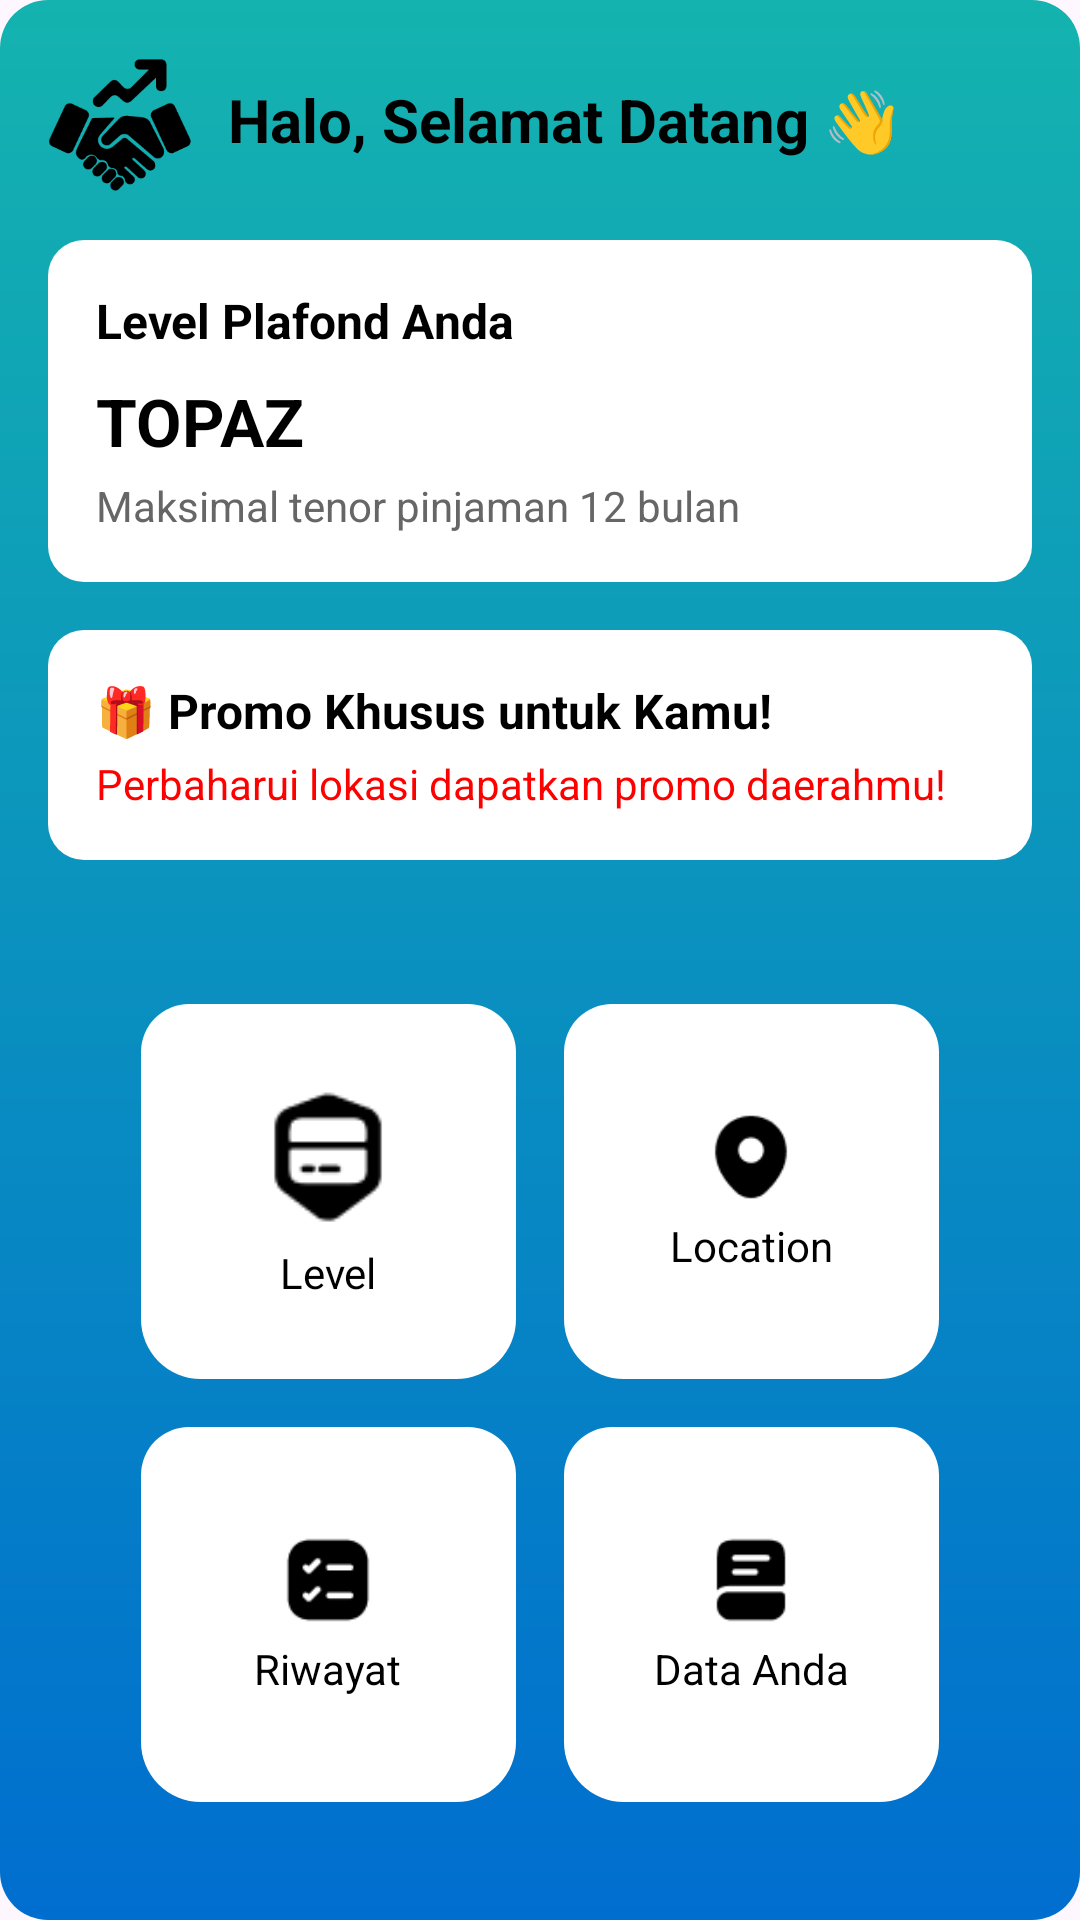

Layout XML and referenced resources for this Android screen:
<!-- AndroidManifest.xml: application theme Theme.SelaluAda -->
<!-- res/layout/fragment_main.xml -->
<?xml version="1.0" encoding="utf-8"?>
<ScrollView xmlns:android="http://schemas.android.com/apk/res/android"
    android:layout_width="match_parent"
    android:layout_height="match_parent"
    android:background="@drawable/rectangle_base"
    android:padding="16dp">

    <LinearLayout
        android:orientation="vertical"
        android:layout_width="match_parent"
        android:layout_height="wrap_content">

        
        <LinearLayout
            android:orientation="horizontal"
            android:layout_width="match_parent"
            android:layout_height="wrap_content"
            android:gravity="center_vertical"
            android:paddingBottom="16dp">

            <ImageView
                android:layout_width="48dp"
                android:layout_height="48dp"
                android:src="@drawable/ic_logoblack"
                android:scaleType="centerCrop"
                android:layout_marginEnd="12dp" />

            <TextView
                android:layout_width="wrap_content"
                android:layout_height="wrap_content"
                android:text="Halo, Selamat Datang 👋"
                android:textColor="@color/black"
                android:textSize="20sp"
                android:textStyle="bold" />
        </LinearLayout>

        

        <LinearLayout
            android:layout_width="match_parent"
            android:layout_height="wrap_content"
            android:background="@drawable/card_background"
            android:orientation="vertical"
            android:padding="16dp">

            <TextView
                android:layout_width="wrap_content"
                android:layout_height="wrap_content"
                android:text="Level Plafond Anda"
                android:textColor="@color/black"
                android:textSize="16sp"
                android:textStyle="bold" />

            <TextView
                android:layout_width="wrap_content"
                android:layout_height="wrap_content"
                android:layout_marginTop="8dp"
                android:text="TOPAZ"
                android:textColor="#000"
                android:textSize="22sp"
                android:textStyle="bold" />

            <TextView
                android:layout_width="wrap_content"
                android:layout_height="wrap_content"
                android:layout_marginTop="4dp"
                android:text="Maksimal tenor pinjaman 12 bulan"
                android:textColor="#666"
                android:textSize="14sp" />
        </LinearLayout>

        
        <LinearLayout
            android:id="@+id/promolocation"
            android:orientation="vertical"
            android:background="@drawable/card_background"
            android:padding="16dp"
            android:layout_marginTop="16dp"
            android:layout_width="match_parent"
            android:layout_height="wrap_content">

            <TextView
                android:text="🎁 Promo Khusus untuk Kamu!"
                android:textSize="16sp"
                android:textColor="@color/black"
                android:textStyle="bold"
                android:layout_width="wrap_content"
                android:layout_height="wrap_content" />

            <TextView
                android:text="Perbaharui lokasi dapatkan promo daerahmu!"
                android:textSize="14sp"
                android:textColor="@color/red"
                android:layout_marginTop="4dp"
                android:layout_width="wrap_content"
                android:layout_height="wrap_content" />
        </LinearLayout>

        
        <GridLayout
            android:id="@+id/gridLayout"
            android:layout_width="wrap_content"
            android:layout_height="wrap_content"
            android:layout_marginTop="32dp"
            android:columnCount="2"
            android:layout_gravity="center"
            android:padding="8dp"
            android:rowCount="2"
            android:useDefaultMargins="true">

            
            

            
            <LinearLayout
                android:id="@+id/plafondlevel"
                android:layout_width="125dp"
                android:layout_height="125dp"
                android:layout_row="0"
                android:layout_column="0"
                android:layout_margin="8dp"
                android:background="@drawable/rectangle_white"
                android:gravity="center"
                android:orientation="vertical"
                android:padding="16dp">

                <ImageView
                    android:layout_width="50dp"
                    android:layout_height="50dp"
                    android:src="@drawable/ic_levelplafond" />

                <TextView
                    android:layout_width="wrap_content"
                    android:layout_height="wrap_content"
                    android:layout_marginTop="4dp"
                    android:text="Level"
                    android:textColor="@color/black"
                    android:textSize="14sp" />
            </LinearLayout>

            <LinearLayout
                android:id="@+id/location"
                android:layout_width="125dp"
                android:layout_height="125dp"
                android:layout_margin="8dp"
                android:background="@drawable/rectangle_white"
                android:gravity="center"
                android:orientation="vertical"
                android:padding="16dp">

                <ImageView
                    android:layout_width="32dp"
                    android:layout_height="32dp"
                    android:src="@drawable/ic_locmap" />

                <TextView
                    android:layout_width="wrap_content"
                    android:layout_height="wrap_content"
                    android:layout_marginTop="4dp"
                    android:text="Location"
                    android:textColor="@color/black"
                    android:textSize="14sp" />
            </LinearLayout>

            
            <LinearLayout
                android:id="@+id/riwayatpinjaman"
                android:layout_width="125dp"
                android:layout_height="125dp"
                android:layout_margin="8dp"
                android:background="@drawable/rectangle_white"
                android:gravity="center"
                android:orientation="vertical"
                android:padding="16dp">

                <ImageView
                    android:layout_width="32dp"
                    android:layout_height="32dp"
                    android:src="@drawable/ic_history2" />

                <TextView
                    android:layout_width="wrap_content"
                    android:layout_height="wrap_content"
                    android:layout_marginTop="4dp"
                    android:text="Riwayat"
                    android:textColor="@color/black"
                    android:textSize="14sp" />
            </LinearLayout>

            
            <LinearLayout
                android:id="@+id/DataKonsumen"
                android:layout_width="125dp"
                android:layout_height="125dp"
                android:layout_margin="8dp"
                android:background="@drawable/rectangle_white"
                android:gravity="center"

                android:orientation="vertical"
                android:padding="16dp">

                <ImageView
                    android:layout_width="32dp"
                    android:layout_height="32dp"
                    android:src="@drawable/ic_news" />

                <TextView
                    android:layout_width="wrap_content"
                    android:layout_height="wrap_content"
                    android:layout_marginTop="4dp"
                    android:text="Data Anda"
                    android:textColor="@color/black"
                    android:textSize="14sp" />
            </LinearLayout>

        </GridLayout>



    </LinearLayout>
</ScrollView>
<!-- resources referenced by this layout -->
<resources>
  <color name="black">#FF000000</color>
  <color name="red">#FF0000</color>
  <!-- drawable card_background (drawable) -->
  <?xml version="1.0" encoding="utf-8"?>
  <shape xmlns:android="http://schemas.android.com/apk/res/android" android:shape="rectangle">
      <solid android:color="#FFFFFF" />
      <corners android:radius="12dp" />
      <elevation android:shadowColor="#20000000" />
  </shape>
  <!-- drawable ic_history2: png bitmap (drawable, 660 bytes) -->
  <!-- drawable ic_levelplafond: png bitmap (drawable, 663 bytes) -->
  <!-- drawable ic_locmap: png bitmap (drawable, 708 bytes) -->
  <!-- drawable ic_logoblack: png bitmap (drawable, 4625 bytes) -->
  <!-- drawable ic_news: png bitmap (drawable, 537 bytes) -->
  <!-- drawable rectangle_base (drawable) -->
  <?xml version="1.0" encoding="utf-8"?>
  <shape xmlns:android="http://schemas.android.com/apk/res/android"
      android:shape="rectangle">
  
      <gradient
          android:startColor="@color/defblue"
          android:endColor="@color/defrgreen"
          android:angle="90" />
  
      <corners android:radius="16dp" />
  </shape>
  <!-- drawable rectangle_white (drawable) -->
  <shape xmlns:android="http://schemas.android.com/apk/res/android"
      android:shape="rectangle">
      <solid android:color="@android:color/white" />
      <corners
          android:topLeftRadius="16dp"
          android:topRightRadius="16dp"
          android:bottomLeftRadius="20dp"
          android:bottomRightRadius="20dp"/>
  
  </shape>
  <style name="Theme.SelaluAda" parent="Base.Theme.SelaluAda" />
  <color name="defblue">#006ECF</color>
  <color name="defrgreen">#14B3AF</color>
  <style name="Base.Theme.SelaluAda" parent="Theme.Material3.DayNight.NoActionBar">
          
          
          <item name="colorPrimary">@color/defrgreen</item>
          <item name="colorSecondary">@color/defblue</item>
          <item name="android:textColor">@color/black</item>
      </style>
</resources>
